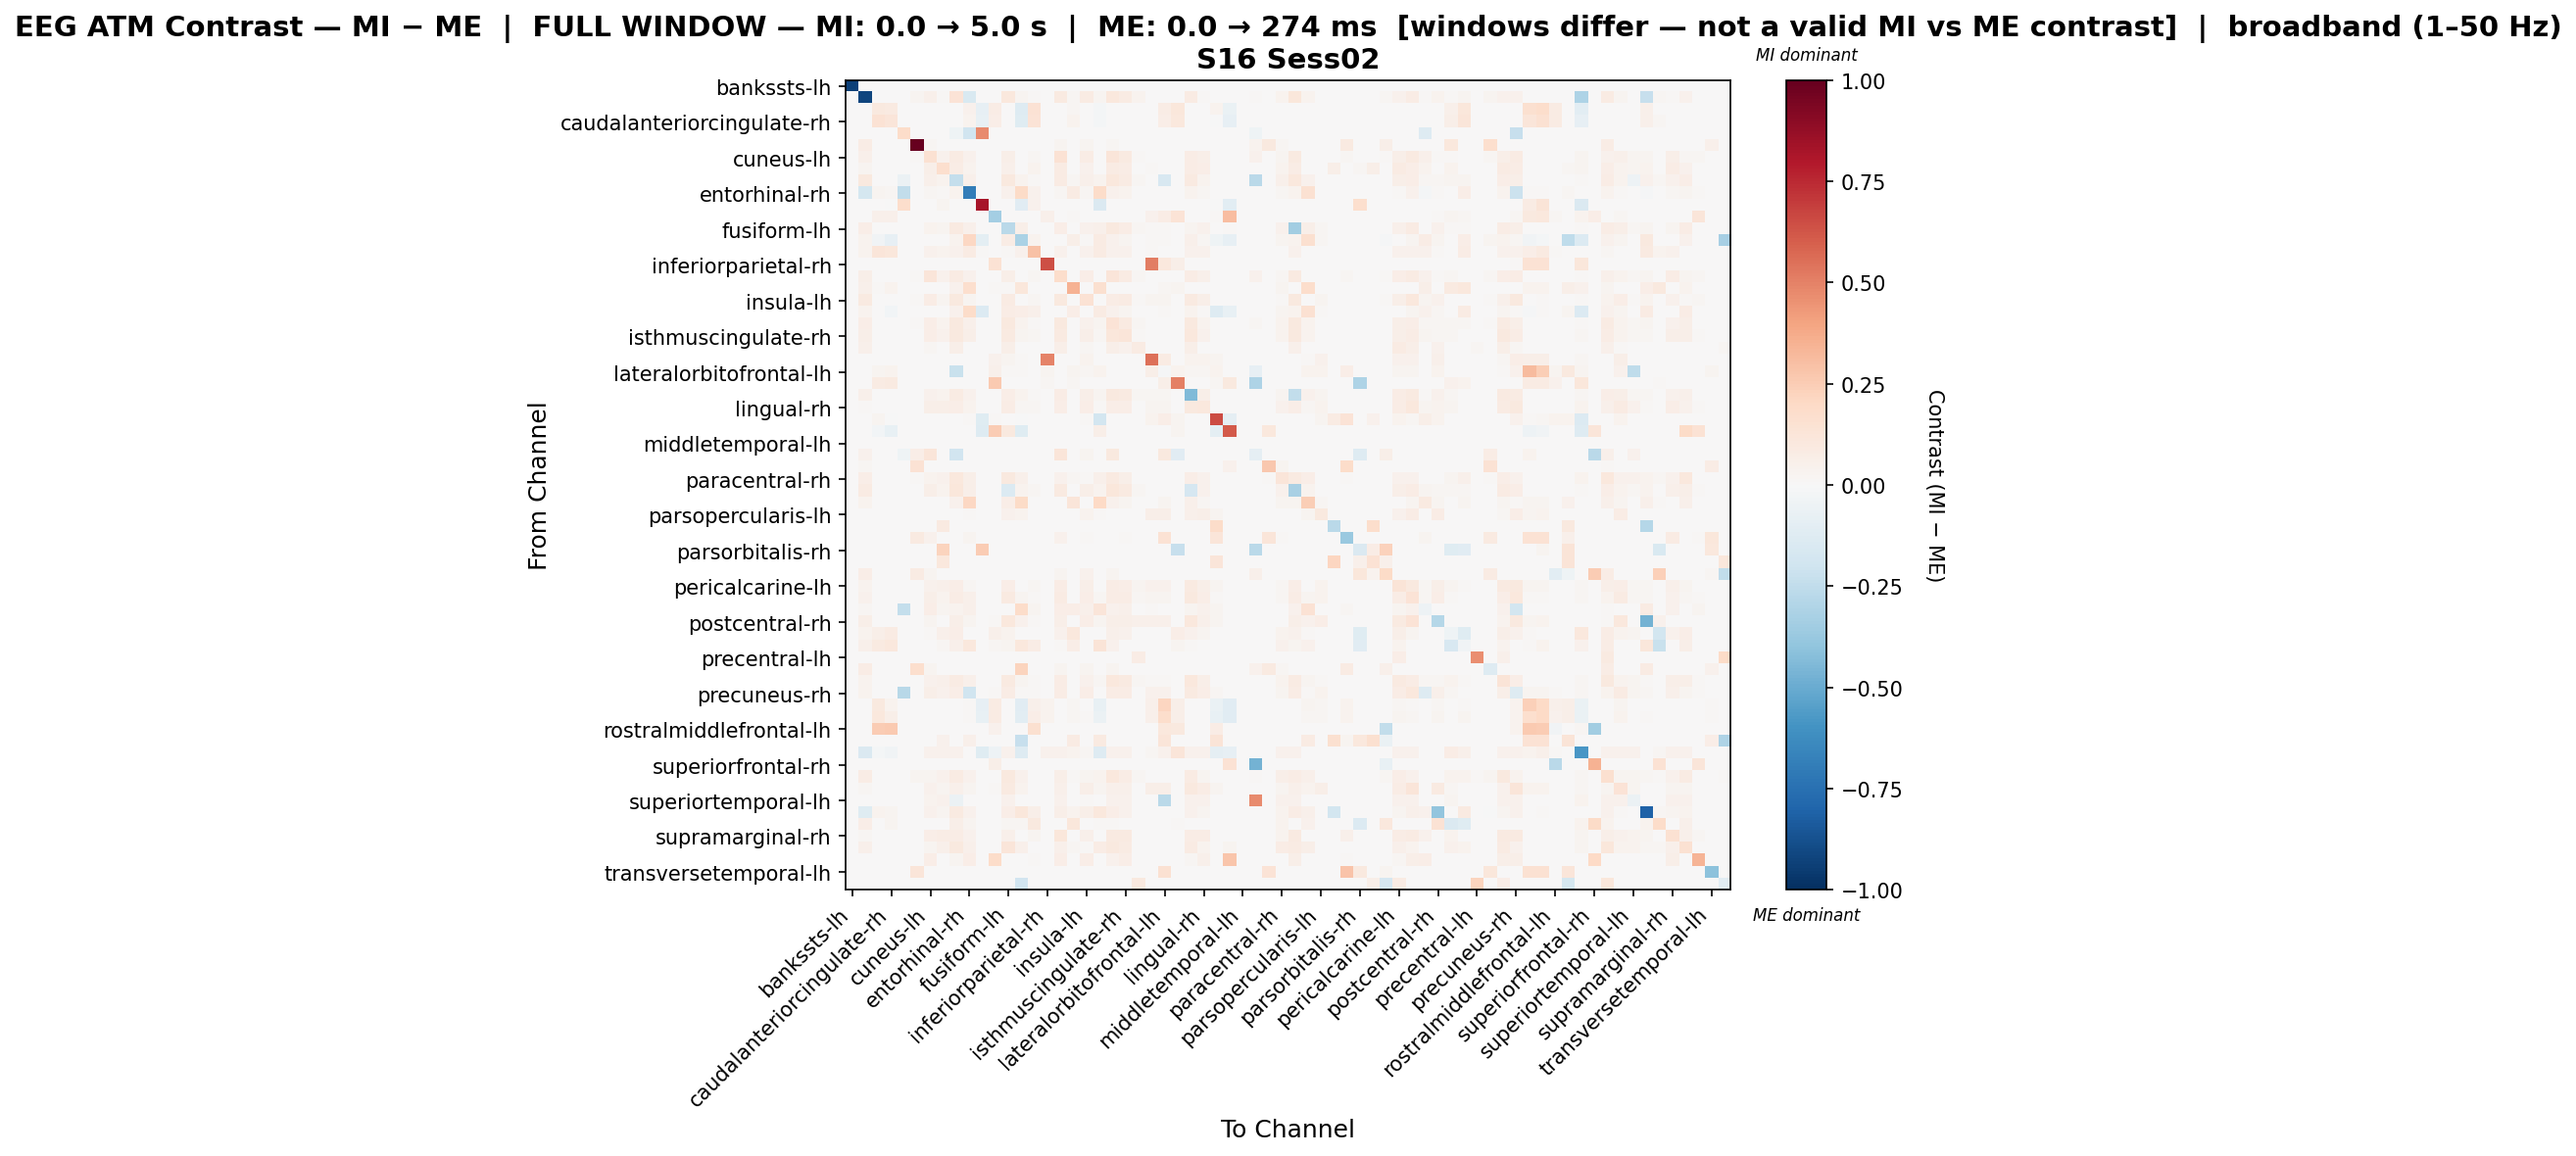

Values plotted in this chart, from the file beside it:
, bankssts-lh, bankssts-rh, caudalanteriorcingulate-lh, caudalanteriorcingulate-rh, caudalmiddlefrontal-lh, caudalmiddlefrontal-rh, cuneus-lh, cuneus-rh, entorhinal-lh, entorhinal-rh, frontalpole-lh, frontalpole-rh, fusiform-lh, fusiform-rh, inferiorparietal-lh, inferiorparietal-rh, inferiortemporal-lh, inferiortemporal-rh, insula-lh, insula-rh, isthmuscingulate-lh, isthmuscingulate-rh, lateraloccipital-lh
bankssts-lh, -0.9354, 0.0, 0.0, 0.0, 0.0, 0.0, 0.0, 0.0, 0.0, 0.0, 0.0, 0.0, 0.0, 0.0, 0.0, 0.0, 0.0, 0.0, 0.0, 0.0, 0.0, 0.0, 0.0
bankssts-rh, 0.0, -0.9163, 0.0, 0.0, 0.0, 0.02864, 0.04929, 0.01009, 0.1367, -0.1491, 0.0, 0.0, 0.1033, 0.03059, 0.01009, 0.0, 0.08802, 0.0166, 0.08449, 0.03124, 0.1026, 0.07864, 0.03146
caudalanteriorcingulate-lh, 0.0, 0.0, 0.09786, 0.08721, 0.0, 0.0, 0.0, 0.0, 0.0, 0.0399, -0.08325, 0.07469, 0.0, -0.1257, 0.1427, 0.0, 0.0, 0.0165, 0.0, -0.01586, 0.0, 0.0, 0.0
caudalanteriorcingulate-rh, 0.0, 0.0, 0.1444, 0.1174, 0.0, 0.0, 0.0, 0.0, 0.0, 0.03484, -0.07084, 0.06334, 0.0, -0.1174, 0.1359, 0.0, 0.0, 0.03241, 0.0, -0.02033, 0.0, 0.0, 0.0
caudalmiddlefrontal-lh, 0.0, 0.0, 0.0, 0.0, 0.1826, 0.0, 0.0, 0.0, -0.04665, -0.1989, 0.4729, 0.0, 0.0, 0.0, 0.0, 0.0, 0.0, 0.0, 0.0, 0.0, 0.0, 0.0, 0.0
caudalmiddlefrontal-rh, 0.0, 0.07517, 0.0, 0.0, 0.0, 1.0, 0.02136, 0.0, 0.0, 0.0, 0.0, 0.0, 0.0, 0.0, 0.0, 0.0, 0.02392, 0.0, 0.02819, 0.0, 0.02306, 0.0, 0.0
cuneus-lh, 0.0, 0.05083, 0.0, 0.0, 0.0, 0.01327, 0.1518, 0.04182, 0.07889, 0.04669, 0.0, 0.0, 0.05824, 0.0, 0.02015, 0.0, 0.1477, 0.0, 0.07625, 0.002458, 0.1182, 0.09118, 0.008484
cuneus-rh, 0.0, 0.03014, 0.0, 0.0, 0.0, 0.0, 0.05774, 0.1702, 0.07373, 0.03391, 0.004826, 0.0, 0.04954, 0.0, 0.03391, 0.0, 0.08006, 0.0, 0.04356, 0.00471, 0.08157, 0.07674, 0.0
entorhinal-lh, 0.0, 0.09596, 0.0, 0.0, -0.06145, 0.0, 0.04882, 0.03587, -0.2399, 0.05359, 0.0, 0.0, 0.09596, 0.03366, 0.01408, 0.0, 0.07817, 0.01614, 0.05359, 0.03435, 0.1034, 0.08383, 0.01715
entorhinal-rh, 0.0, -0.1744, 0.02436, 0.02153, -0.2457, 0.0, 0.02324, 0.009148, 0.03832, -0.6921, 0.0, 0.0, 0.04055, 0.1898, 0.0413, 0.0, 0.02324, 0.07982, 0.01854, 0.1815, 0.04203, 0.0361, 0.0
frontalpole-lh, 0.0, 0.0, 0.004016, -0.00359, 0.1791, 0.0, 0.0, 0.02963, 0.0, 0.0, 0.8218, 0.0, 0.0, -0.1117, 0.04021, 0.0, 0.0, 0.0, 0.0, -0.1468, 0.0, 0.0, 0.0
frontalpole-rh, 0.0, 0.0, 0.04828, 0.04828, 0.0, 0.0, 0.0, 0.0, 0.0, 0.0, 0.0, -0.3367, 0.0, 0.0, 0.0, 0.04941, 0.0, 0.00786, 0.0, 0.0, 0.0, 0.0, 0.0
fusiform-lh, 0.0, 0.06411, 0.0, 0.0, 0.0, 0.0, 0.03415, 0.02615, 0.0909, 0.04736, 0.0, 0.0, -0.2695, 0.05511, 0.002681, 0.0, 0.06331, 0.003277, 0.0447, 0.05451, 0.09884, 0.07719, 0.0192
fusiform-rh, 0.0, 0.03533, -0.03577, -0.07971, 0.0, 0.0, 0.0, 0.0, 0.03686, 0.2036, -0.09534, 0.0, 0.0718, -0.3197, 0.03259, 0.0, 0.0, 0.05777, 0.008063, 0.08565, 0.04454, 0.0288, 0.0
inferiorparietal-lh, 0.0, 0.03261, 0.1201, 0.1164, 0.0, 0.0, 0.04076, 0.0377, 0.04076, 0.08382, 0.01284, 0.0, 0.01019, 0.04684, 0.2951, 0.0, 0.04076, 0.0, 0.04076, 0.08518, 0.04076, 0.04076, 0.0
inferiorparietal-rh, 0.0, 0.0, 0.0, 0.0, 0.0, 0.0, 0.0, 0.0, 0.0, 0.0, 0.0, 0.1409, 0.0, 0.0, 0.0, 0.6433, 0.0, 0.0, 0.0, 0.0, 0.0, 0.0, 0.0
inferiortemporal-lh, 0.0, 0.05572, 0.0, 0.0, 0.0, 0.01409, 0.1196, 0.04305, 0.08287, 0.04461, 0.0, 0.0, 0.06213, 0.0, 0.01925, 0.0, 0.1785, 0.0, 0.06788, 0.002348, 0.1187, 0.0843, 0.01791
inferiortemporal-rh, 0.0, 0.04804, 0.01541, 0.03807, 0.0, 0.0, 0.0, 0.0, 0.04441, 0.1716, 0.0, 0.01088, 0.01178, 0.1167, 0.0, 0.0, 0.0, 0.348, 0.0, 0.1569, 0.005438, 0.0, 0.0
insula-lh, 0.0, 0.0901, 0.0, 0.0, 0.0, 0.01351, 0.07791, 0.02659, 0.09622, 0.03029, 0.0, 0.0, 0.08125, 0.007778, 0.01678, 0.0, 0.09788, 0.0, 0.1417, 0.002047, 0.07771, 0.08197, 0.01329
insula-rh, 0.0, 0.03849, 0.00674, -0.02845, 0.0, 0.0, 0.001656, 0.001656, 0.04015, 0.1842, -0.1345, 0.0, 0.07698, 0.06501, 0.04981, 0.0, 0.001656, 0.0687, 0.001656, 0.08103, 0.04056, 0.02359, 0.0
isthmuscingulate-lh, 0.0, 0.06752, 0.0, 0.0, 0.0, 0.008503, 0.06893, 0.03844, 0.09605, 0.04897, 0.0, 0.0, 0.09799, 0.03343, 0.01202, 0.0, 0.0974, 0.001173, 0.04372, 0.02844, 0.1372, 0.0926, 0.0181
isthmuscingulate-rh, 0.0, 0.05927, 0.0, 0.0, 0.0, 0.0, 0.06515, 0.04249, 0.09479, 0.05714, 0.0, 0.0, 0.09259, 0.02917, 0.01638, 0.0, 0.08617, 0.0, 0.05807, 0.02238, 0.1141, 0.1199, 0.01356
lateraloccipital-lh, 0.0, 0.04917, 0.0, 0.0, 0.0, 0.0, 0.01696, 0.0, 0.05595, 0.0, 0.0, 0.0, 0.06217, 0.0, 0.0, 0.0, 0.06104, 0.0, 0.02148, 0.0, 0.05934, 0.04013, 0.08478
lateraloccipital-rh, 0.0, 0.005282, 0.0, 0.0, 0.0, 0.0, 0.005282, 0.006722, 0.005282, 0.005282, 0.0, 0.03985, 0.02353, 0.01008, 0.005282, 0.494, 0.005282, 0.0, 0.03361, 0.002401, 0.005282, 0.005282, 0.0
lateralorbitofrontal-lh, 0.0, 0.0, 0.03117, 0.0326, 0.0, 0.0, 0.0, 0.0, -0.2263, 0.004659, 0.0, 0.0498, 0.01469, 0.00824, 0.0, 0.024, 0.0, 0.02679, 0.02114, 0.03262, 0.0, 0.0, 0.0
lateralorbitofrontal-rh, 0.0, 0.0, 0.0791, 0.08689, 0.0, 0.0, 0.0, 0.0, 0.0, 0.0, 0.0, 0.263, 0.0, 0.0, 0.0, 0.02157, 0.0, 0.01858, 0.0, 0.0, 0.0, 0.0, 0.0
lingual-lh, 0.0, 0.05263, 0.0, 0.0, 0.0, 0.0, 0.04563, 0.03706, 0.08392, 0.04046, 0.0, 0.0, 0.06761, 0.03778, 0.0122, 0.0, 0.07113, 0.0, 0.05548, 0.02469, 0.1001, 0.09016, 0.01913
lingual-rh, 0.0, 0.01279, 0.0, 0.0, 0.0, 0.0, 0.06001, 0.0583, 0.06429, 0.03516, 0.0, 0.0, 0.07588, 0.02118, 0.01638, 0.0, 0.06949, 0.0, 0.06293, 0.01239, 0.06749, 0.06949, 0.0
medialorbitofrontal-lh, 0.0, 0.0, 0.02719, -0.004315, 0.0, 0.0, 0.0, 0.006042, 0.0, 0.01388, -0.1184, 0.01208, 0.0, -0.007336, 0.0, 0.0, 0.0, 0.0, 0.008459, -0.18, 0.0, 0.0, 0.0
medialorbitofrontal-rh, 0.0, 0.0, -0.02884, -0.07417, 0.0, 0.0, 0.0, 0.0, 0.0, 0.0, -0.1319, 0.2514, 0.09846, -0.1236, 0.0, 0.0, 0.0, 0.0, 0.0, 0.06198, 0.0, 0.0, 0.0
middletemporal-lh, 0.0, 0.0, 0.0, 0.0, 0.0, 0.0, 0.0, 0.0, 0.0, 0.0, 0.0, 0.0, 0.0, 0.0, 0.0, 0.0, 0.0, 0.0, 0.0, 0.0, 0.0, 0.0, 0.0
middletemporal-rh, 0.0, 0.0427, 0.0, 0.0, -0.04317, 0.06475, 0.1198, 0.0, -0.1943, 0.0, 0.0, 0.0, 0.0, 0.0, 0.0, 0.0, 0.124, 0.0, 0.02755, 0.0, 0.1006, 0.0, 0.0
paracentral-lh, 0.0, 0.02079, 0.0, 0.0, 0.0, 0.1481, 0.006496, 0.0, 0.0, 0.0, 0.0, 0.0, 0.0, 0.0, 0.0, 0.0, 0.0, 0.0, 0.0, 0.0, 0.0, 0.0, 0.0
paracentral-rh, 0.0, 0.06848, 0.0, 0.0, 0.0, 0.01412, 0.03127, 0.04433, 0.1072, 0.05506, 0.0, 0.0, 0.09587, 0.05012, 0.0, 0.0, 0.04433, 0.01977, 0.01267, 0.048, 0.09093, 0.06198, 0.0
parahippocampal-lh, 0.0, 0.08, 0.0, 0.0, 0.0, 0.0, 0.05747, 0.03871, 0.1126, 0.0579, 0.0, 0.0, -0.1398, 0.03187, 0.01593, 0.0, 0.08748, 0.0, 0.05871, 0.03381, 0.1099, 0.09364, 0.01669
parahippocampal-rh, 0.0, 0.03827, 0.0, 0.0, 0.0, 0.0, 0.0, 0.0, 0.03962, 0.2086, 0.0, 0.0, 0.06739, 0.1927, 0.0, 0.0, 0.0, 0.1238, 0.005757, 0.2006, 0.04369, 0.02912, 0.0
parsopercularis-lh, 0.0, 0.0, 0.0, 0.0, 0.0, 0.0, 0.0, 0.0, 0.0, 0.01315, 0.0, 0.003756, 0.0432, 0.03193, 0.0, 0.0, 0.0, 0.0, 0.03694, 0.01503, 0.0, 0.0, 0.0
parsopercularis-rh, 0.0, 0.0, 0.0, 0.0, 0.0, 0.0, 0.0, 0.09069, 0.0, 0.0, 0.0, 0.0, 0.0, 0.0, 0.0, 0.0, 0.0, 0.0, 0.0, 0.0, 0.0, 0.0, 0.0
parsorbitalis-lh, 0.0, 0.004493, 0.0, 0.0, 0.0, 0.09255, 0.04133, 0.0, 0.0, 0.02696, 0.0, 0.0, 0.0, 0.0, 0.0, 0.0, 0.04133, 0.0, 0.008985, 0.0, 0.0, 0.01078, 0.0
parsorbitalis-rh, 0.0, 0.0, 0.0, 0.0, 0.0, 0.0, 0.0, 0.222, 0.0, 0.0, 0.2568, 0.0, 0.0, 0.0, 0.0, 0.0, 0.0, 0.0, 0.0, 0.0, 0.0, 0.0, 0.0
parstriangularis-lh, 0.0, 0.0, 0.0, 0.0, 0.0, 0.0, 0.0, 0.1043, 0.0, 0.0, 0.0, 0.0, 0.0, 0.0, 0.0, 0.0, 0.0, 0.0, 0.0, 0.0, 0.0, 0.0, 0.0
parstriangularis-rh, 0.0, 0.06646, 0.0, 0.0, 0.0, 0.08123, 0.02708, 0.0, 0.0, 0.0, 0.0, 0.0, 0.0, 0.0, 0.0, 0.0, 0.03077, 0.0, 0.04061, 0.0, 0.02954, 0.0, 0.0
pericalcarine-lh, 0.0, 0.03403, 0.0, 0.0, 0.0, 0.0, 0.04439, 0.05016, 0.06848, 0.02208, 0.0, 0.007527, 0.06383, 0.001004, 0.02057, 0.0, 0.07441, 0.0, 0.05727, 0.002509, 0.0748, 0.06493, 0.02843
pericalcarine-rh, 0.0, 0.0433, 0.0, 0.0, 0.0, 0.0, 0.05693, 0.03213, 0.07256, 0.05262, 0.0, 0.0, 0.08765, 0.0246, 0.01277, 0.0, 0.07936, 0.0, 0.06944, 0.01868, 0.07585, 0.07067, 0.02182
postcentral-lh, 0.0, 0.02115, 0.0, 0.0, -0.2384, 0.0, 0.06478, 0.02446, 0.03437, 0.05428, 0.0, 0.0, 0.00661, 0.1821, 0.0271, 0.0, 0.06478, 0.06812, 0.04958, 0.1212, 0.03966, 0.0509, 0.0
postcentral-rh, 0.0, 0.05886, 0.0, 0.0, 0.0, 0.0, 0.0304, 0.0, 0.05886, 0.02622, 0.0, 0.008913, 0.1029, 0.04142, 0.008409, 0.0, 0.05886, 0.0, 0.06651, 0.02779, 0.05886, 0.05692, 0.04722
posteriorcingulate-lh, 0.0, 0.03178, 0.0572, 0.08368, 0.0, 0.007261, 0.01495, 0.04954, 0.06513, 0.0, 0.0, 0.05191, 0.03801, 0.0, 0.0, 0.0, 0.04655, 0.1038, 0.0, 0.0, 0.04869, 0.04186, 0.0
posteriorcingulate-rh, 0.0, 0.05259, 0.09234, 0.1024, 0.0, 0.0, 0.0, 0.01826, 0.05035, 0.1029, 0.0, 0.02126, 0.03021, 0.1029, 0.07781, 0.0, 0.0127, 0.06713, 0.0, 0.1306, 0.04297, 0.007327, 0.0
precentral-lh, 0.0, 0.0, 0.0, 0.0, 0.0, 0.0, 0.0, 0.0, 0.0, 0.0, 0.0, 0.0, 0.0, 0.0, 0.0, 0.0, 0.0, 0.0, 0.0, 0.0, 0.0, 0.0, 0.0764
precentral-rh, 0.0, 0.07284, 0.0, 0.0, 0.0, 0.1656, 0.02814, 0.0, 0.0, 0.0, 0.0, 0.0, 0.0, 0.2234, 0.0, 0.0, 0.03063, 0.0, 0.02732, 0.0, 0.0298, 0.0, 0.0
precuneus-lh, 0.0, 0.03869, 0.0, 0.0, 0.0, 0.0, 0.04134, 0.04963, 0.08015, 0.04698, 0.0, 0.0, 0.09051, 0.02694, 0.01416, 0.0, 0.07428, 0.0, 0.04053, 0.02003, 0.1051, 0.09292, 0.0228
precuneus-rh, 0.0, 0.03148, 0.0, 0.00152, -0.276, 0.0, 0.05922, 0.04239, 0.06779, -0.2, 0.0, 0.01308, 0.07319, 0.01247, 0.01247, 0.003345, 0.07296, 0.0, 0.06709, 0.005778, 0.07114, 0.07296, 0.007327
rostralanteriorcingulate-lh, 0.0, 0.0, 0.09664, 0.03572, 0.0, 0.0, 0.0, 0.0, 0.0, 0.01064, -0.07994, 0.07993, 0.0, -0.1136, 0.05321, 0.03886, 0.0, 0.02188, 0.004858, -0.07521, 0.0, 0.0, 0.0
rostralanteriorcingulate-rh, 0.0, 0.0, 0.1029, 0.05962, 0.0, 0.0, 0.0, 0.0, 0.0, 0.01179, -0.07334, 0.08011, 0.0, -0.1093, 0.06681, 0.03811, 0.0, 0.02077, 0.008228, -0.06098, 0.0, 0.0, 0.0
rostralmiddlefrontal-lh, 0.0, 0.0, 0.2573, 0.2646, 0.0, 0.0, 0.0, 0.003654, 0.0, 0.0, 0.0, 0.04263, 0.0, 0.0, 0.1574, 0.0, 0.0, 0.0, 0.0, 0.0, 0.0, 0.0, 0.0
rostralmiddlefrontal-rh, 0.0, 0.0, 0.0, 0.0, 0.0, 0.0, 0.0, 0.04645, 0.0, 0.05278, 0.0, 0.0, 0.0, -0.2336, 0.0, 0.0, 0.0, 0.08063, 0.0, 0.08797, 0.0, 0.0, 0.0
superiorfrontal-lh, 0.0, -0.1439, -0.01678, -0.03757, 0.0, 0.0, 0.03994, 0.04298, 0.04298, 0.0, -0.1215, -0.05048, 0.04298, -0.1321, 0.0, 0.04534, 0.04298, 0.03239, 0.01618, -0.1268, 0.04298, 0.04298, 0.0
superiorfrontal-rh, 0.0, 0.0, 0.0, 0.0, 0.0, 0.0, 0.0, 0.0, 0.0, 0.0, 0.0, 0.05888, 0.0, 0.0, 0.0, 0.0, 0.0, 0.0, 0.0, 0.0, 0.0, 0.0, 0.0
superiorparietal-lh, 0.0, 0.07749, 0.0, 0.0, 0.0, 0.02931, 0.02859, 0.043, 0.08474, 0.04564, 0.0, 0.0, 0.09456, 0.03997, 0.00533, 0.0, 0.05949, 0.008994, 0.02386, 0.03331, 0.1043, 0.07117, 0.02284
superiorparietal-rh, 0.0, 0.02022, 0.0, 0.0, 0.0, 0.0, 0.04096, 0.03099, 0.05121, 0.02568, 0.0, 0.01531, 0.09269, 0.03901, 0.0, 0.0, 0.05121, 0.0, 0.05776, 0.02716, 0.05121, 0.05121, 0.004727
... 8 more rows
